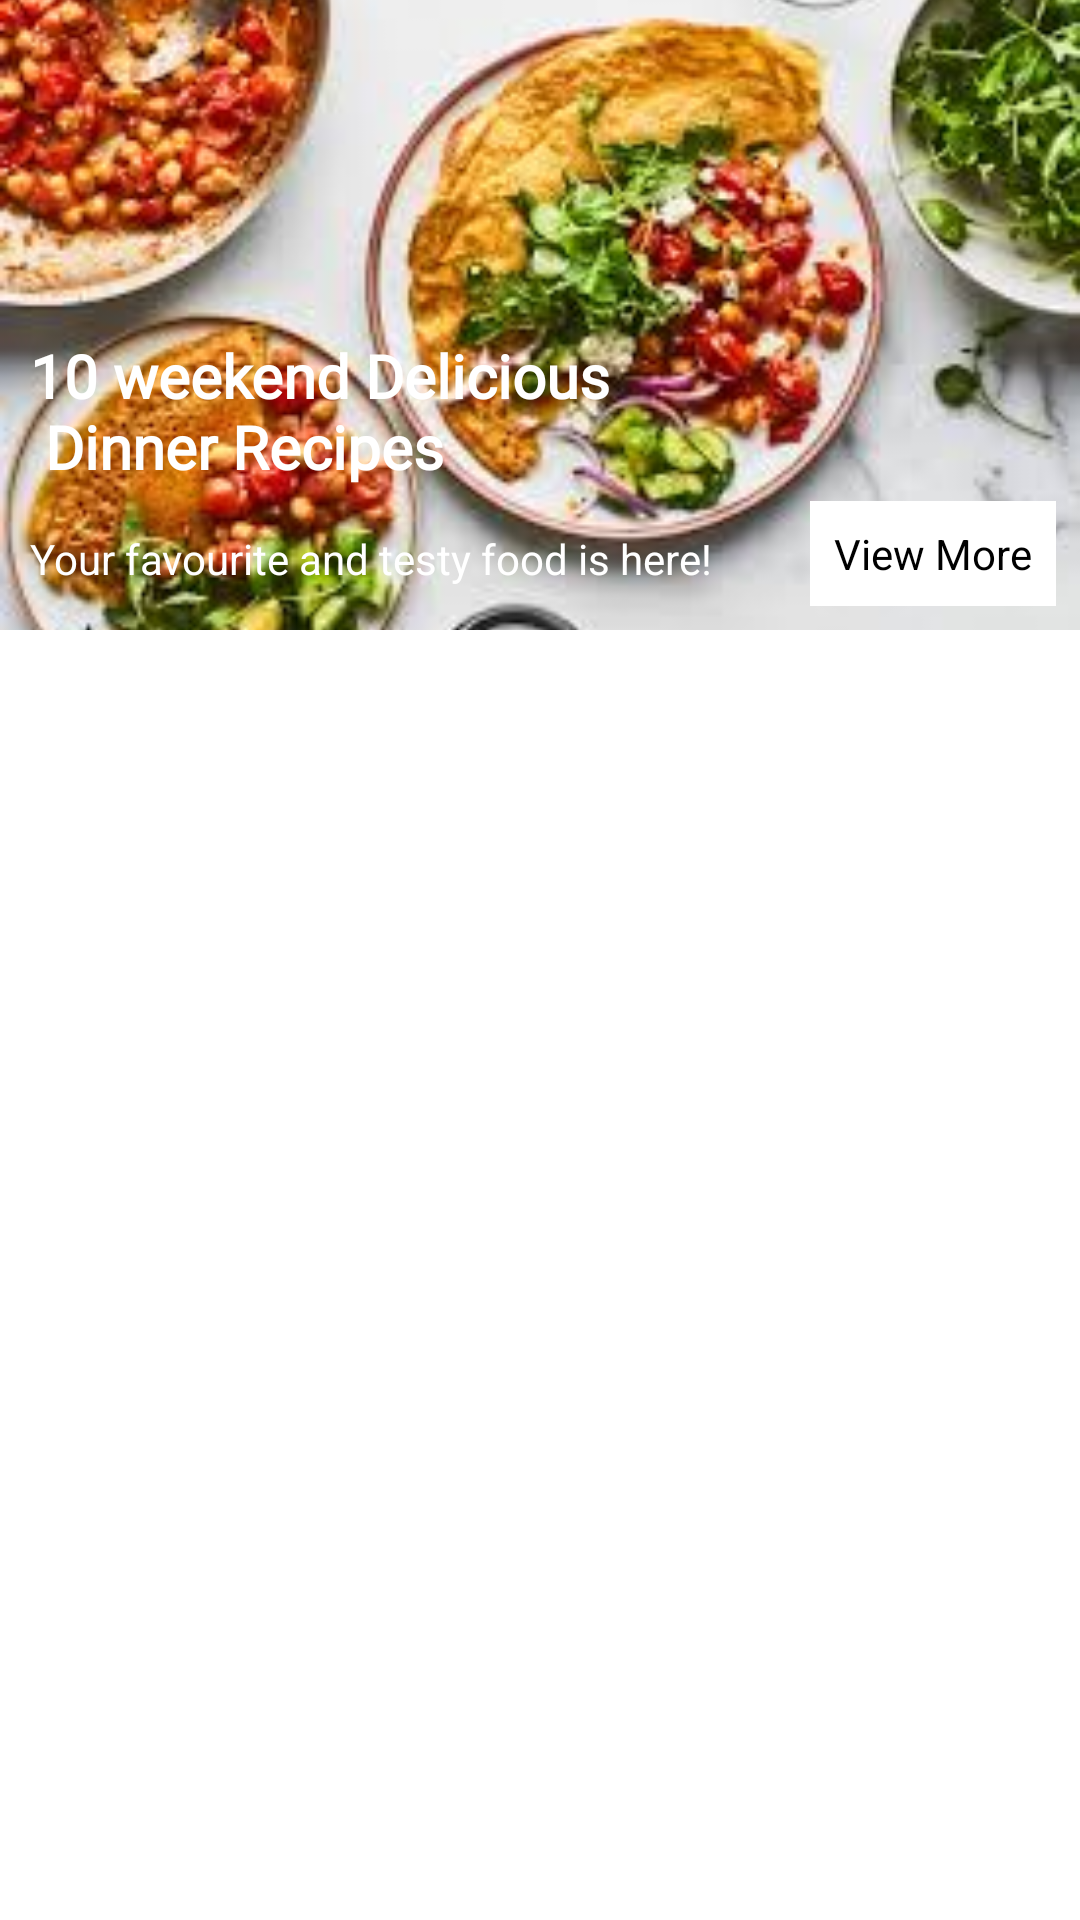

Here is an Android app screen rendered from its layout file. Give the layout XML and the strings, colors and styles it references.
<!-- AndroidManifest.xml: application theme Theme.MyFoodApp -->
<!-- res/layout/fragment_favourite.xml -->
<?xml version="1.0" encoding="utf-8"?>
<androidx.core.widget.NestedScrollView
    xmlns:android="http://schemas.android.com/apk/res/android"
    xmlns:app="http://schemas.android.com/apk/res-auto"
    xmlns:tools="http://schemas.android.com/tools"
    android:layout_width="match_parent"
    android:layout_height="match_parent"

    tools:context=".ui.Favourite.FavouriteFragment">

    <androidx.constraintlayout.widget.ConstraintLayout
        android:layout_width="match_parent"
        android:layout_height="match_parent">

        <ImageView
            android:id="@+id/favourite_img"
            android:layout_width="match_parent"
            android:layout_height="210dp"
            android:foreground="@drawable/foreground_design"
            android:scaleType="centerCrop"
            android:src="@drawable/fragd"
            app:layout_constraintEnd_toEndOf="parent"
            app:layout_constraintStart_toStartOf="parent"
            app:layout_constraintTop_toTopOf="parent" />

        <TextView
            android:id="@+id/textView10"
            android:layout_width="match_parent"
            android:layout_height="wrap_content"
            android:layout_marginLeft="10dp"
            android:fontFamily="@font/amita"
            android:text="@string/dinner_recipes"
            android:textColor="@color/white"
            android:textSize="20sp"
            android:textStyle="bold"
            app:layout_constraintBottom_toBottomOf="@+id/favourite_img"
            app:layout_constraintEnd_toEndOf="parent"
            app:layout_constraintStart_toStartOf="parent"
            app:layout_constraintTop_toTopOf="@id/favourite_img"
            app:layout_constraintVertical_bias="0.7" />

        <TextView
            android:layout_width="wrap_content"
            android:layout_height="wrap_content"
            android:background="@color/white"
            android:padding="8dp"
            android:text="View More"
            android:textColor="@color/black"
            android:textSize="14sp"
            app:layout_constraintBottom_toBottomOf="@id/favourite_img"
            app:layout_constraintEnd_toEndOf="parent"
            android:layout_margin="8dp"/>

        <TextView
            android:layout_width="wrap_content"
            android:layout_height="wrap_content"
            android:layout_margin="10dp"
            android:text="@string/testy_food_is_here"
            android:textColor="@color/white"
            app:layout_constraintBottom_toBottomOf="@id/favourite_img"
            app:layout_constraintStart_toStartOf="parent"
            app:layout_constraintTop_toBottomOf="@+id/textView10" />

        <com.google.android.material.tabs.TabLayout
            android:id="@+id/tablayout"
            android:layout_width="match_parent"
            android:layout_height="wrap_content"
            app:layout_constraintEnd_toEndOf="parent"
            app:layout_constraintStart_toStartOf="parent"
            app:layout_constraintTop_toBottomOf="@id/favourite_img" />

        <androidx.viewpager2.widget.ViewPager2
            android:id="@+id/view_pager2"
            android:layout_width="match_parent"
            android:layout_height="450dp"
            app:layout_constraintBottom_toBottomOf="parent"
            app:layout_constraintTop_toBottomOf="@id/tablayout" />
    </androidx.constraintlayout.widget.ConstraintLayout>
</androidx.core.widget.NestedScrollView>
<!-- resources referenced by this layout -->
<resources>
  <color name="black">#FF000000</color>
  <color name="white">#FFFFFFFF</color>
  <!-- drawable fragd: jpg bitmap (drawable, 15034 bytes) -->
  <string name="dinner_recipes">10 weekend Delicious \n Dinner Recipes</string>
  <string name="testy_food_is_here">Your favourite and testy food is here!</string>
  <style name="Theme.MyFoodApp" parent="Theme.MaterialComponents.DayNight.NoActionBar">
          
          <item name="colorPrimary">@color/purple_500</item>
          <item name="colorPrimaryVariant">@color/purple_700</item>
          <item name="colorOnPrimary">@color/white</item>
          
          <item name="colorSecondary">@color/teal_200</item>
          <item name="colorSecondaryVariant">@color/teal_700</item>
          <item name="colorOnSecondary">@color/black</item>
          
          <item name="android:statusBarColor" tools:targetApi="l">?attr/colorPrimaryVariant</item>
          
      </style>
  <color name="purple_500">#F44336</color>
  <color name="purple_700">#FF3700B3</color>
  <color name="teal_200">#FF03DAC5</color>
  <color name="teal_700">#FF018786</color>
</resources>
